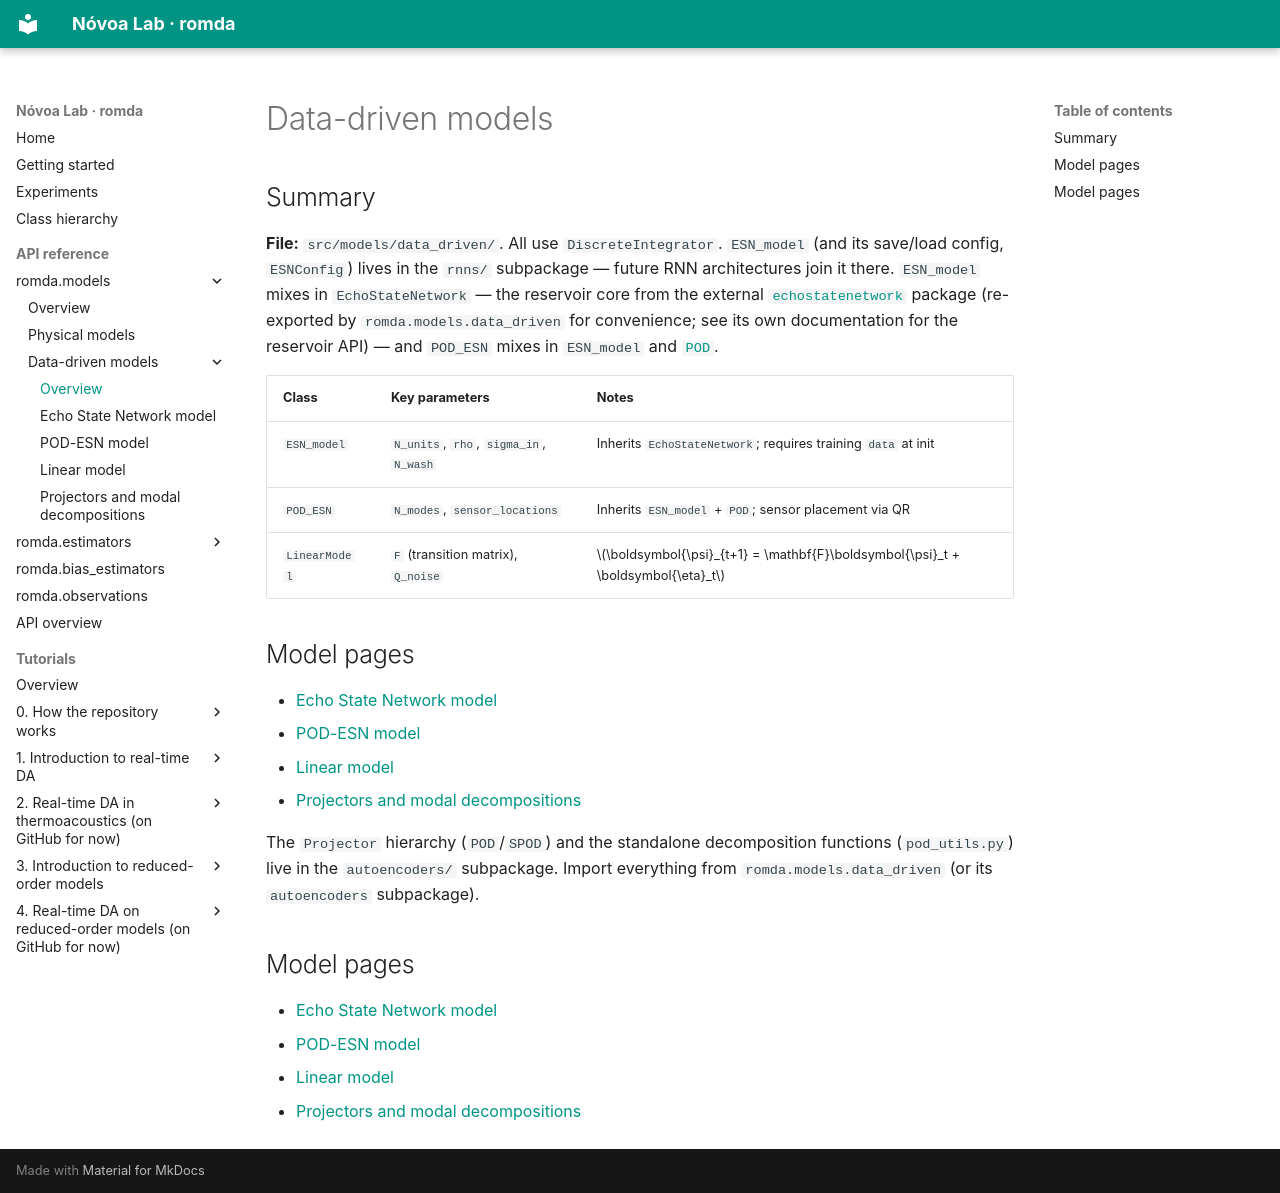

repository: andreanovoa/real-time-bias-aware-DA · page: api/models_data_driven/index.html · generator: mkdocs

# Data-driven models

## Summary

**File:** `src/models/data_driven/`. All use `DiscreteIntegrator`. `ESN_model` (and its
save/load config, `ESNConfig`) lives in the `rnns/` subpackage — future RNN
architectures join it there. `ESN_model` mixes in `EchoStateNetwork` — the reservoir
core from the external [`echostatenetwork`](https://andreanovoa.github.io/EchoStateNetwork/)
package (re-exported by `romda.models.data_driven` for convenience; see its own
documentation for the reservoir API) — and `POD_ESN` mixes in `ESN_model` and
[`POD`](models_data_driven_projectors.md).

| Class | Key parameters | Notes |
|---|---|---|
| `ESN_model` | `N_units`, `rho`, `sigma_in`, `N_wash` | Inherits `EchoStateNetwork`; requires training `data` at init |
| `POD_ESN` | `N_modes`, `sensor_locations` | Inherits `ESN_model` + `POD`; sensor placement via QR |
| `LinearModel` | `F` (transition matrix), `Q_noise` | $\boldsymbol{\psi}_{t+1} = \mathbf{F}\boldsymbol{\psi}_t + \boldsymbol{\eta}_t$ |

## Model pages

- [Echo State Network model](models_data_driven_esn.md)
- [POD-ESN model](models_data_driven_pod_esn.md)
- [Linear model](models_data_driven_linear.md)
- [Projectors and modal decompositions](models_data_driven_projectors.md)

The `Projector` hierarchy (`POD`/`SPOD`) and the standalone decomposition functions
(`pod_utils.py`) live in the `autoencoders/` subpackage. Import everything from
`romda.models.data_driven` (or its `autoencoders` subpackage).

## Model pages

- [Echo State Network model](models_data_driven_esn.md)
- [POD-ESN model](models_data_driven_pod_esn.md)
- [Linear model](models_data_driven_linear.md)
- [Projectors and modal decompositions](models_data_driven_projectors.md)
